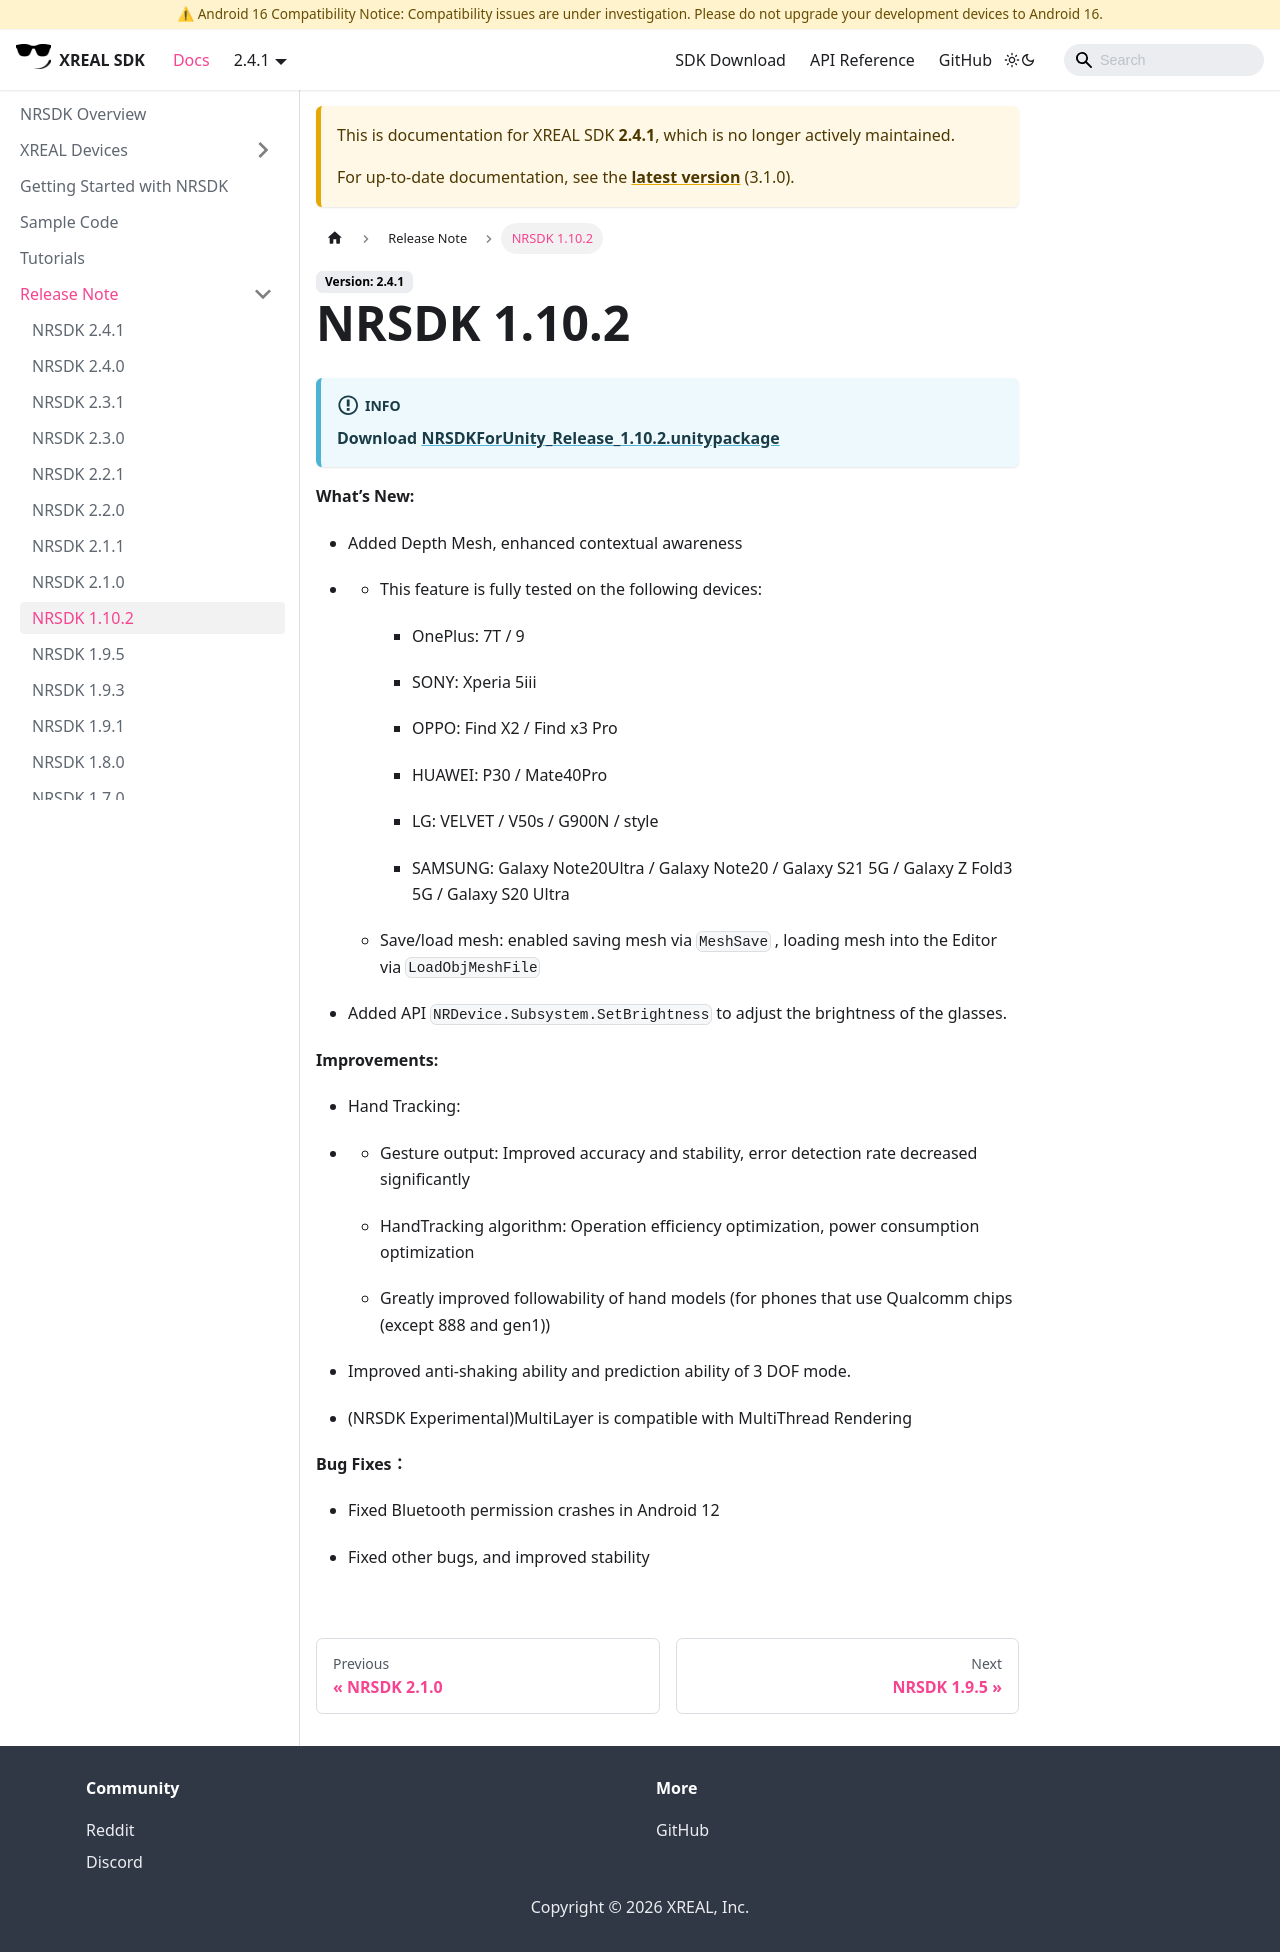

repository: dengxian-xreal/xreal.github.io · page: 2.4.1/Release Note/NRSDK 1.10.2/index.html · generator: docusaurus

# NRSDK 1.10.2

:::info

**Download**  [**NRSDKForUnity_Release_1.10.2.unitypackage**](https://nreal-public.oss-us-west-1.aliyuncs.com/download/NRSDKForUnityAndroid_1.10.2.20230324/NRSDKForUnity_Release_1.10.2.unitypackage)

:::

**What’s New:**


- Added Depth Mesh, enhanced contextual awareness


- - This feature is fully tested on the following devices:

    - OnePlus: 7T / 9

    - SONY: Xperia 5iii

    - OPPO: Find X2 / Find x3 Pro

    - HUAWEI: P30 / Mate40Pro

    - LG: VELVET / V50s / G900N / style

    - SAMSUNG: Galaxy Note20Ultra / Galaxy Note20 / Galaxy S21 5G / Galaxy Z Fold3 5G / Galaxy S20 Ultra

  - Save/load mesh: enabled saving mesh via `MeshSave` , loading mesh into the Editor via `LoadObjMeshFile`



- Added API `NRDevice.Subsystem.SetBrightness` to adjust the brightness of the glasses.

**Improvements:**


- Hand Tracking:


- - Gesture output: Improved accuracy and stability, error detection rate decreased significantly

  - HandTracking algorithm: Operation efficiency optimization, power consumption optimization

  - Greatly improved followability of hand models (for phones that use Qualcomm chips (except 888 and gen1))



- Improved anti-shaking ability and prediction ability of 3 DOF mode.


- (NRSDK Experimental)MultiLayer is compatible with MultiThread Rendering

**Bug Fixes：**


- Fixed Bluetooth permission crashes in Android 12


- Fixed other bugs, and improved stability
